Labelled photos from "processed_dataset", an image-classification folder in Preethamchegu/ml_project. The possible labels are: normal, pneumonia.

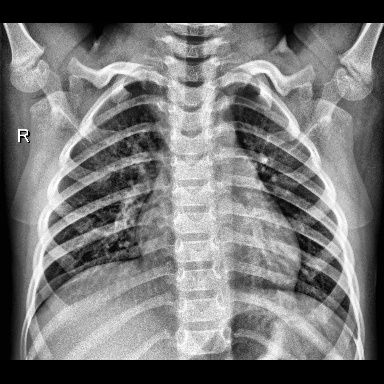
Label: normal

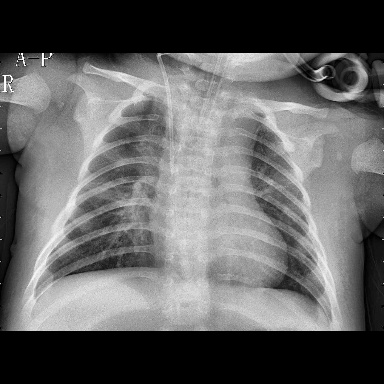
Label: pneumonia

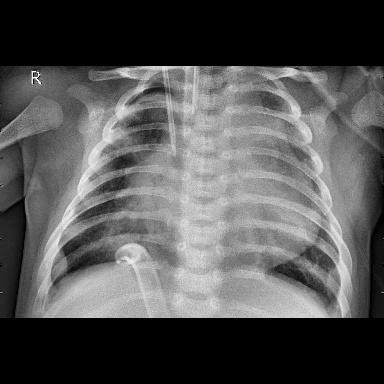
Label: pneumonia

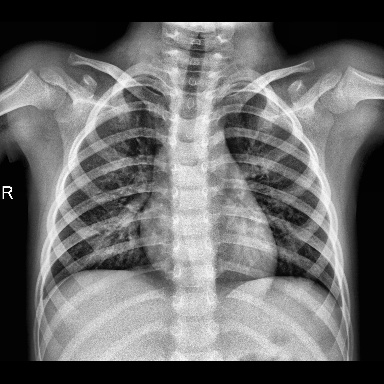
Label: normal

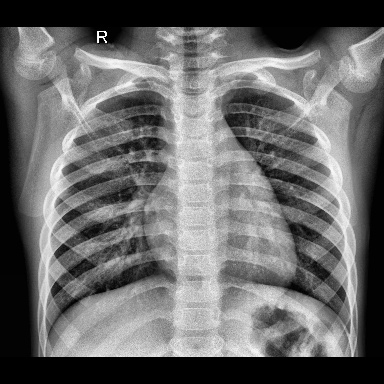
Label: normal

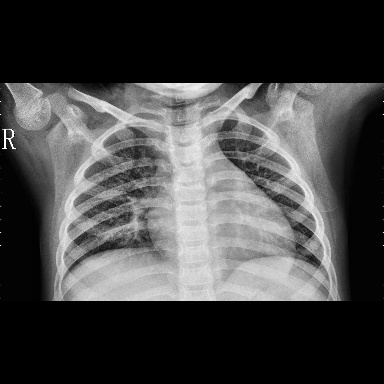
Label: pneumonia
